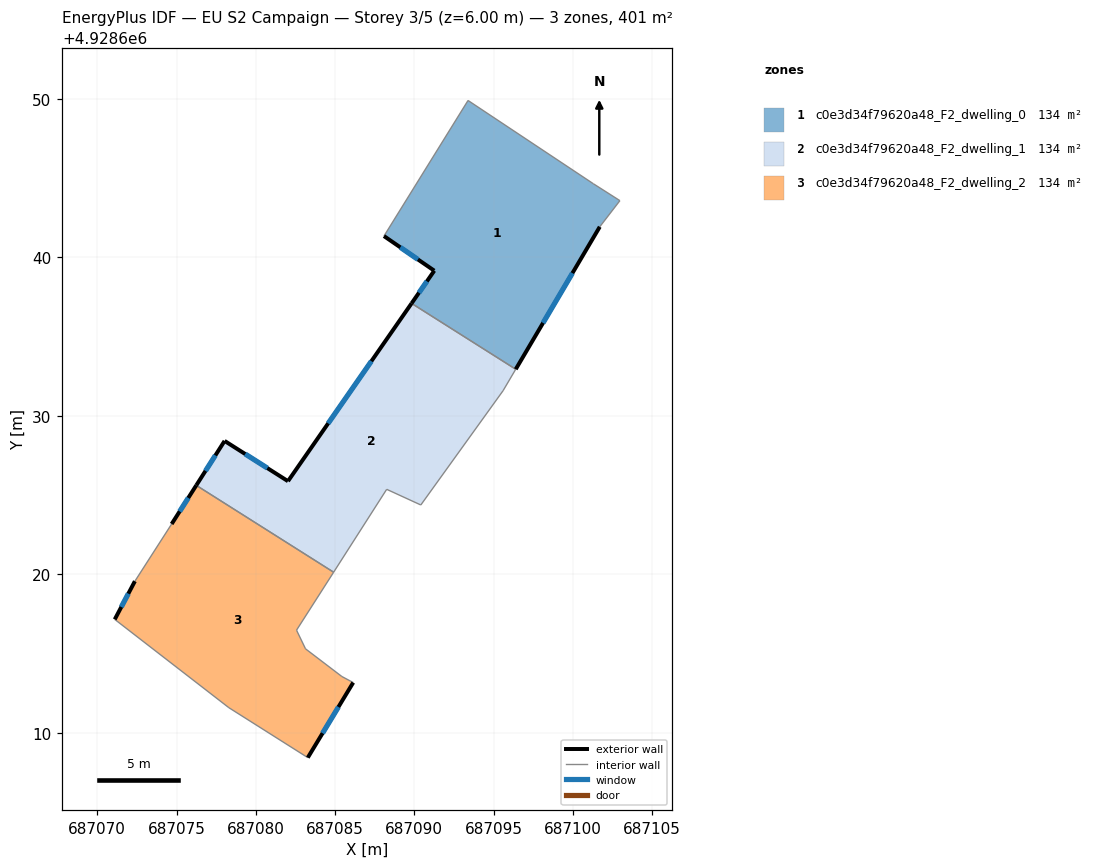
=== STOREY PLAN SPEC (per zone: floor XY polygon, exterior-wall plan segments, windows/doors) ===
zone 1: c0e3d34f79620a48_F2_dwelling_0  (133.5 m²)
  floor: (687096.40, 4928632.95) (687101.70, 4928641.94) (687102.97, 4928643.59) (687101.29, 4928644.66) (687093.39, 4928649.91) (687088.09, 4928641.35) (687091.26, 4928639.17) (687089.83, 4928637.11)
  exterior wall: (687101.70, 4928641.94) – (687096.40, 4928632.95)  [10.4 m]
    window: (687099.98, 4928639.01) – (687098.13, 4928635.87)  [3.8 m²]
  exterior wall: (687089.83, 4928637.11) – (687091.26, 4928639.17)  [2.5 m]
    window: (687090.30, 4928637.78) – (687090.80, 4928638.50)  [0.9 m²]
  exterior wall: (687091.26, 4928639.17) – (687088.09, 4928641.35)  [3.9 m]
    window: (687090.23, 4928639.88) – (687089.12, 4928640.64)  [1.4 m²]
  interior walls: 5
zone 2: c0e3d34f79620a48_F2_dwelling_1  (133.5 m²)
  floor: (687090.41, 4928624.39) (687095.60, 4928631.60) (687096.40, 4928632.95) (687089.83, 4928637.11) (687082.03, 4928625.89) (687078.03, 4928628.43) (687076.25, 4928625.62) (687084.91, 4928620.14) (687088.26, 4928625.37)
  exterior wall: (687078.03, 4928628.43) – (687082.03, 4928625.89)  [4.7 m]
    window: (687079.33, 4928627.60) – (687080.73, 4928626.71)  [1.7 m²]
  exterior wall: (687082.03, 4928625.89) – (687089.83, 4928637.11)  [13.7 m]
    window: (687084.57, 4928629.54) – (687087.29, 4928633.46)  [5.0 m²]
  exterior wall: (687076.25, 4928625.62) – (687078.03, 4928628.43)  [3.3 m]
    window: (687076.83, 4928626.54) – (687077.45, 4928627.52)  [1.2 m²]
  interior walls: 6
zone 3: c0e3d34f79620a48_F2_dwelling_2  (133.5 m²)
  floor: (687083.28, 4928608.45) (687086.15, 4928613.18) (687085.43, 4928613.56) (687083.14, 4928615.31) (687082.57, 4928616.49) (687084.91, 4928620.14) (687076.25, 4928625.62) (687074.69, 4928623.19) (687072.37, 4928619.58) (687071.10, 4928617.17) (687078.30, 4928611.60)
  exterior wall: (687086.15, 4928613.18) – (687083.28, 4928608.45)  [5.5 m]
    window: (687085.22, 4928611.64) – (687084.21, 4928609.99)  [2.0 m²]
  exterior wall: (687071.10, 4928617.17) – (687072.37, 4928619.58)  [2.7 m]
    window: (687071.52, 4928617.95) – (687071.96, 4928618.79)  [1.0 m²]
  exterior wall: (687074.69, 4928623.19) – (687076.25, 4928625.62)  [2.9 m]
    window: (687075.20, 4928623.98) – (687075.74, 4928624.83)  [1.1 m²]
  interior walls: 8

=== DERIVED (storey summary) ===
Building: EU S2 Campaign
Storey: 3 of 5  (floor level z = 6.00 m)
Storey gross floor area: 400.6 m²
Zones on this storey: 3
  - c0e3d34f79620a48_F2_dwelling_0: floor 133.5 m²; exterior wall 16.8 m (50.4 m²); 3 window(s) 6.2 m²; WWR 12.2%
  - c0e3d34f79620a48_F2_dwelling_1: floor 133.5 m²; exterior wall 21.7 m (65.2 m²); 3 window(s) 8.0 m²; WWR 12.2%
  - c0e3d34f79620a48_F2_dwelling_2: floor 133.5 m²; exterior wall 11.2 m (33.5 m²); 3 window(s) 4.1 m²; WWR 12.2%
Zone adjacency (shared interzone walls):
  - c0e3d34f79620a48_F2_dwelling_0 ↔ c0e3d34f79620a48_F2_dwelling_1
  - c0e3d34f79620a48_F2_dwelling_1 ↔ c0e3d34f79620a48_F2_dwelling_2